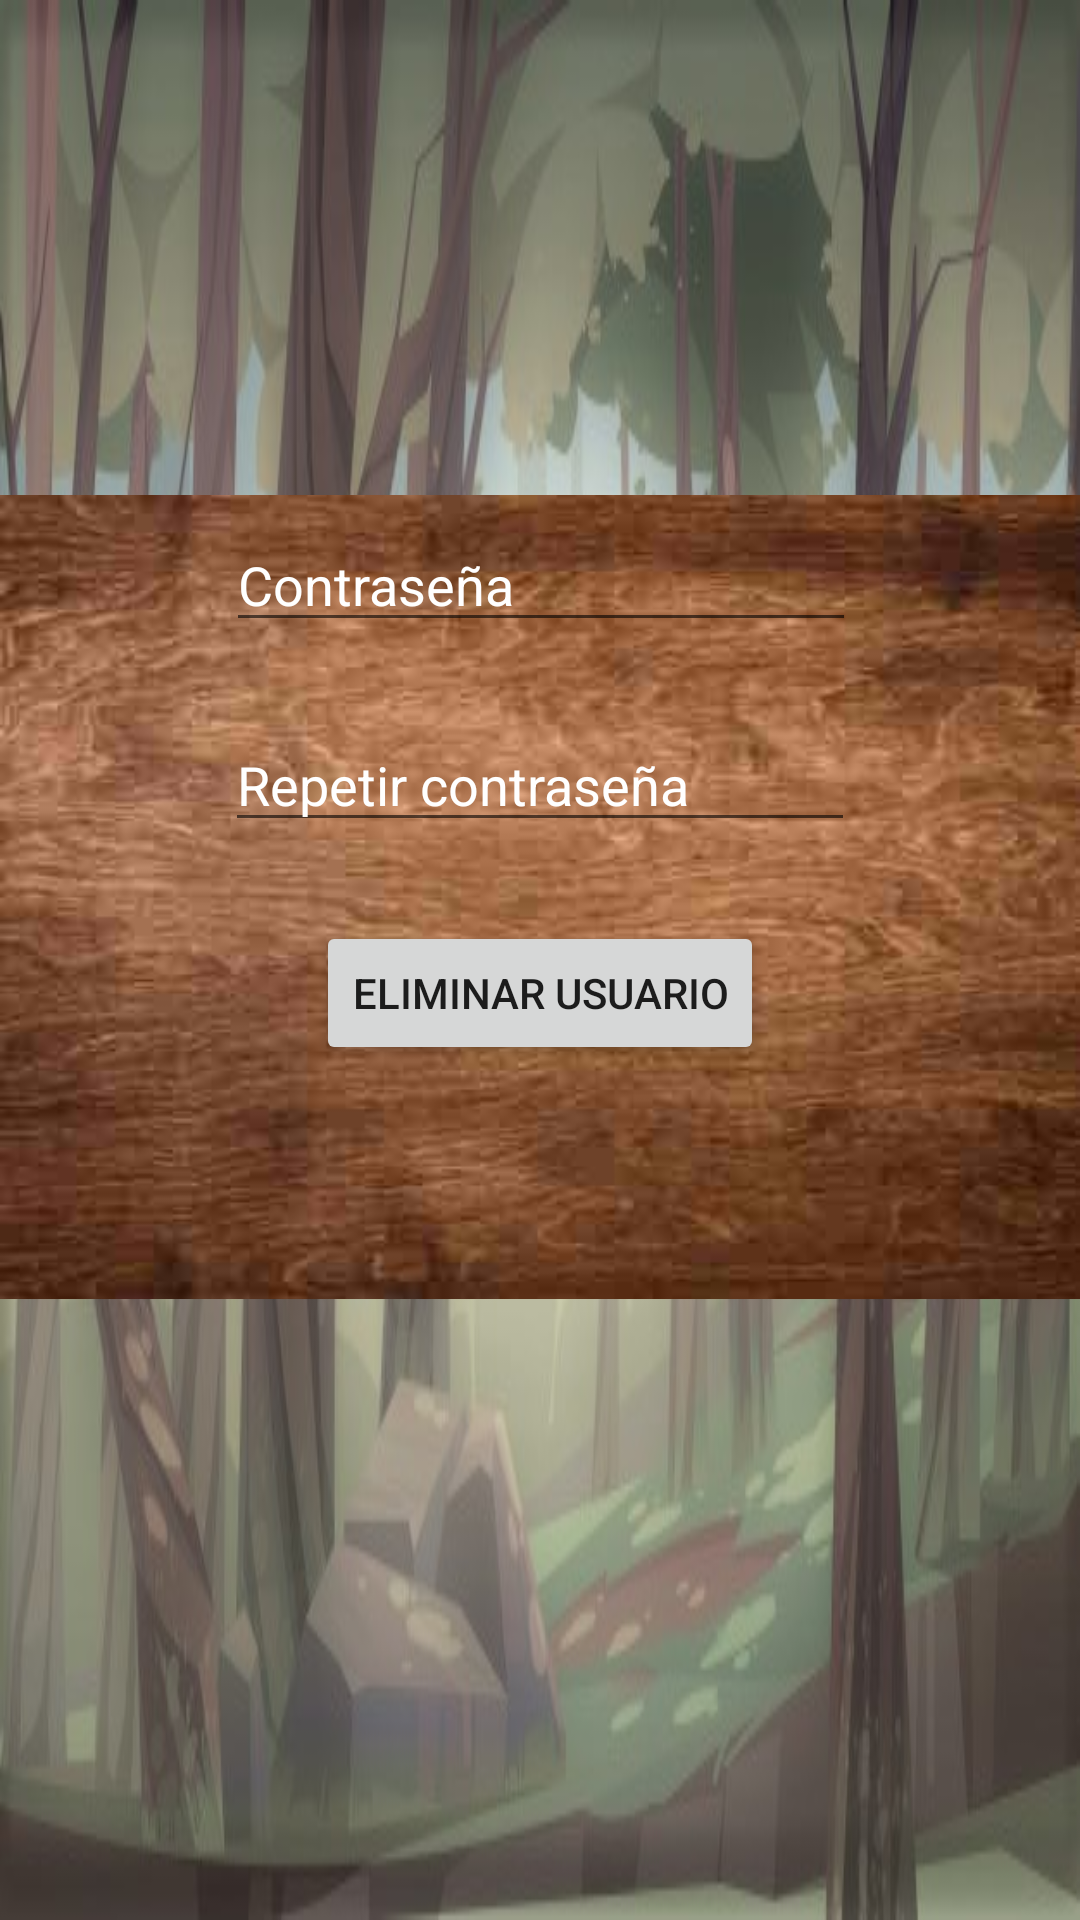

Write the Android layout XML for this screen, with the resource values it uses.
<!-- AndroidManifest.xml: fallback theme Theme.MaterialComponents.DayNight.NoActionBar -->
<!-- res/layout/activity_eliminar.xml -->
<?xml version="1.0" encoding="utf-8"?>
<androidx.constraintlayout.widget.ConstraintLayout xmlns:android="http://schemas.android.com/apk/res/android"
    xmlns:app="http://schemas.android.com/apk/res-auto"
    xmlns:tools="http://schemas.android.com/tools"
    android:layout_width="match_parent"
    android:layout_height="match_parent"
    android:background="@drawable/fondo_bosque2">

    <ImageView
        android:id="@+id/imageView"
        android:layout_width="wrap_content"
        android:layout_height="wrap_content"
        app:layout_constraintBottom_toBottomOf="parent"
        app:layout_constraintEnd_toEndOf="parent"
        app:layout_constraintHorizontal_bias="0.0"
        app:layout_constraintStart_toStartOf="parent"
        app:layout_constraintTop_toTopOf="parent"
        app:layout_constraintVertical_bias="0.431"
        app:srcCompat="@drawable/fondo" />

    <Button
        android:id="@+id/buttonEliminar"
        android:layout_width="wrap_content"
        android:layout_height="wrap_content"
        android:onClick="eliminar"
        android:text="eliminar usuario"
        app:layout_constraintBottom_toBottomOf="parent"
        app:layout_constraintEnd_toEndOf="parent"
        app:layout_constraintStart_toStartOf="parent"
        app:layout_constraintTop_toBottomOf="@+id/contraseñaRepetida"
        app:layout_constraintVertical_bias="0.085" />

    <EditText
        android:id="@+id/contraseñaEliminar"
        android:layout_width="wrap_content"
        android:layout_height="wrap_content"
        android:layout_marginTop="52dp"
        android:layout_marginBottom="436dp"
        android:ems="10"
        android:hint="Contraseña"
        android:inputType="textPassword"
        android:textColorHint="@color/colorBlanco"
        app:layout_constraintBottom_toBottomOf="parent"
        app:layout_constraintEnd_toEndOf="parent"
        app:layout_constraintHorizontal_bias="0.502"
        app:layout_constraintStart_toStartOf="parent"
        app:layout_constraintTop_toTopOf="@+id/imageView"
        app:layout_constraintVertical_bias="0.518" />

    <EditText
        android:id="@+id/contraseñaRepetida"
        android:layout_width="wrap_content"
        android:layout_height="wrap_content"
        android:ems="10"
        android:hint="Repetir contraseña"
        android:inputType="textPassword"
        android:textColorHint="@color/colorBlanco"
        app:layout_constraintBottom_toBottomOf="parent"
        app:layout_constraintEnd_toEndOf="parent"
        app:layout_constraintStart_toStartOf="parent"
        app:layout_constraintTop_toBottomOf="@+id/contraseñaEliminar"
        app:layout_constraintVertical_bias="0.066" />

</androidx.constraintlayout.widget.ConstraintLayout>
<!-- resources referenced by this layout -->
<resources>
  <color name="colorBlanco">#FFFFFF</color>
  <!-- drawable fondo: png bitmap (drawable, 199609 bytes) -->
  <!-- drawable fondo_bosque2: jpg bitmap (drawable, 62835 bytes) -->
</resources>
